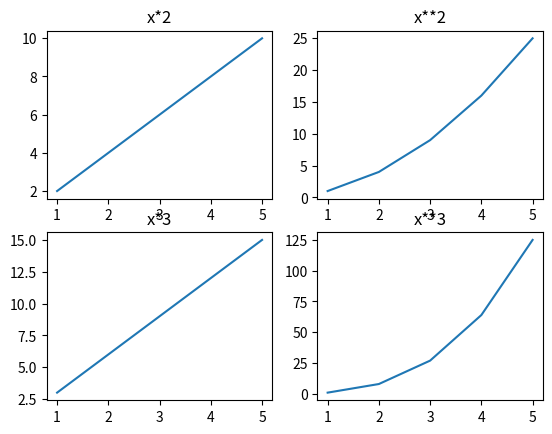

Reproduce this figure in Python.
import matplotlib.pyplot as plt
import  numpy as np


x=np.array(([1,2,3,4,5]))

fg,ax=plt.subplots(2,2)
ax[0,0].plot(x,x*2)
ax[0,0].set_title("x*2")

ax[0,1].plot(x,x**2)
ax[0,1].set_title("x**2")

ax[1,0].plot(x,x*3)
ax[1,0].set_title("x*3")

ax[1,1].plot(x,x**3)
ax[1,1].set_title("x**3")

plt.show()
